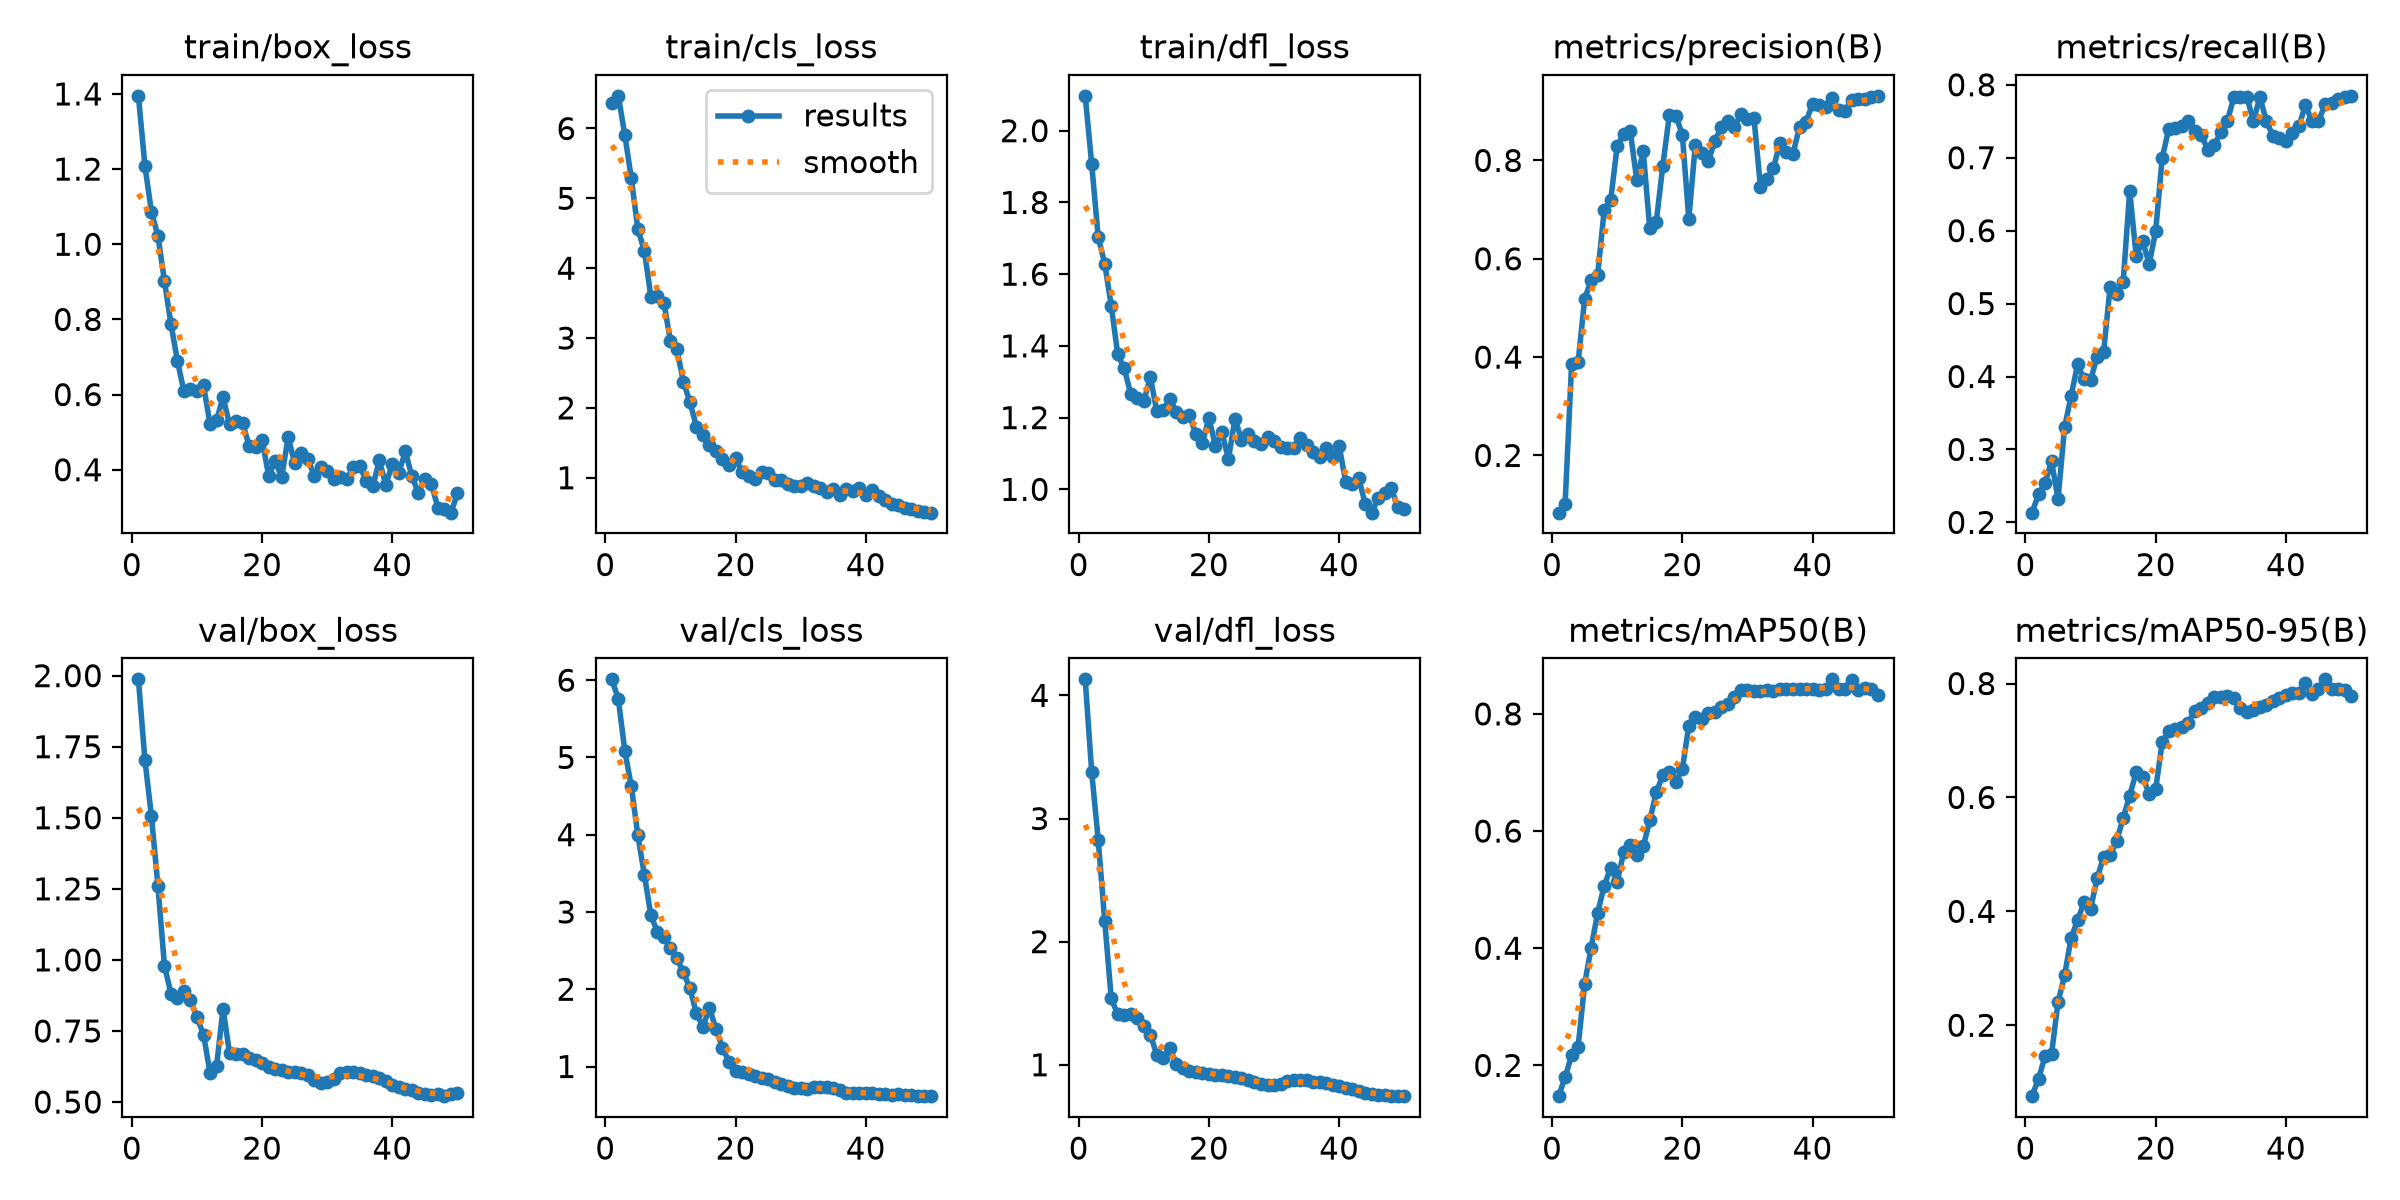

Source data for this figure (header and first rows):
epoch, time, train/box_loss, train/cls_loss, train/dfl_loss, metrics/precision(B), metrics/recall(B), metrics/mAP50(B), metrics/mAP50-95(B), val/box_loss, val/cls_loss, val/dfl_loss, lr/pg0, lr/pg1, lr/pg2
1, 824.5, 1.395, 6.362, 2.097, 0.08364, 0.2133, 0.1475, 0.0755, 1.987, 6.011, 4.131, 3.808e-05, 3.808e-05, 3.808e-05
2, 1784, 1.209, 6.467, 1.907, 0.1008, 0.2383, 0.1799, 0.1061, 1.704, 5.756, 3.377, 7.93178e-05, 7.93178e-05, 7.93178e-05
3, 2644, 1.086, 5.908, 1.703, 0.3864, 0.2539, 0.2175, 0.1452, 1.506, 5.084, 2.826, 0.0001189, 0.0001189, 0.0001189
4, 3284, 1.023, 5.285, 1.63, 0.3902, 0.2836, 0.2323, 0.1492, 1.26, 4.627, 2.167, 0.0001567, 0.0001567, 0.0001567
5, 3956, 0.902, 4.562, 1.512, 0.5182, 0.2323, 0.339, 0.2407, 0.9798, 3.993, 1.539, 0.0001929, 0.0001929, 0.0001929
6, 4565, 0.788, 4.249, 1.376, 0.5567, 0.3301, 0.401, 0.2877, 0.8815, 3.484, 1.409, 0.0002273, 0.0002273, 0.0002273
7, 5313, 0.6888, 3.595, 1.337, 0.5677, 0.373, 0.4603, 0.3529, 0.8647, 2.955, 1.401, 0.0002601, 0.0002601, 0.0002601
8, 6016, 0.6085, 3.608, 1.266, 0.6986, 0.4167, 0.5066, 0.3846, 0.8912, 2.747, 1.41, 0.0002911, 0.0002911, 0.0002911
9, 6620, 0.6136, 3.504, 1.256, 0.7194, 0.3961, 0.5371, 0.4161, 0.8576, 2.674, 1.378, 0.0003205, 0.0003205, 0.0003205
10, 7230, 0.6093, 2.96, 1.245, 0.8297, 0.3951, 0.513, 0.4042, 0.7984, 2.529, 1.315, 0.0003481, 0.0003481, 0.0003481
11, 9562, 0.6244, 2.837, 1.314, 0.853, 0.4272, 0.5642, 0.4584, 0.7374, 2.399, 1.246, 0.0003741, 0.0003741, 0.0003741
12, 9738, 0.5221, 2.371, 1.218, 0.8596, 0.4341, 0.5756, 0.4955, 0.6032, 2.217, 1.081, 0.0003723, 0.0003723, 0.0003723
13, 9874, 0.5313, 2.084, 1.221, 0.7606, 0.5227, 0.5593, 0.4986, 0.6256, 2.011, 1.055, 0.0003629, 0.0003629, 0.0003629
14, 9999, 0.593, 1.73, 1.252, 0.8185, 0.5134, 0.5738, 0.5236, 0.829, 1.686, 1.135, 0.0003535, 0.0003535, 0.0003535
15, 10122, 0.5206, 1.618, 1.216, 0.6616, 0.5291, 0.618, 0.5635, 0.6712, 1.513, 1.009, 0.0003441, 0.0003441, 0.0003441
16, 10246, 0.5309, 1.462, 1.202, 0.6753, 0.6541, 0.6662, 0.603, 0.6695, 1.763, 0.9699, 0.0003346, 0.0003346, 0.0003346
17, 10379, 0.525, 1.378, 1.207, 0.7888, 0.5658, 0.695, 0.6441, 0.6693, 1.482, 0.9525, 0.0003252, 0.0003252, 0.0003252
18, 10533, 0.4634, 1.273, 1.153, 0.8915, 0.5859, 0.7015, 0.6365, 0.655, 1.245, 0.9396, 0.0003158, 0.0003158, 0.0003158
19, 10686, 0.46, 1.185, 1.13, 0.8914, 0.554, 0.6846, 0.6057, 0.6493, 1.058, 0.9311, 0.0003064, 0.0003064, 0.0003064
20, 10813, 0.4797, 1.276, 1.199, 0.8524, 0.6, 0.7052, 0.6151, 0.6363, 0.9396, 0.9247, 0.0002969, 0.0002969, 0.0002969
21, 10932, 0.3841, 1.084, 1.121, 0.6811, 0.7, 0.7801, 0.6971, 0.6236, 0.9295, 0.9204, 0.0002875, 0.0002875, 0.0002875
22, 11058, 0.4225, 1.029, 1.159, 0.8322, 0.7391, 0.7945, 0.7163, 0.6162, 0.9017, 0.9164, 0.0002781, 0.0002781, 0.0002781
23, 11192, 0.3805, 0.984, 1.085, 0.8161, 0.7409, 0.7909, 0.7202, 0.6129, 0.8795, 0.9111, 0.0002687, 0.0002687, 0.0002687
24, 11343, 0.4863, 1.076, 1.198, 0.7984, 0.7435, 0.8018, 0.7238, 0.6042, 0.8482, 0.8966, 0.0002592, 0.0002592, 0.0002592
25, 11498, 0.4177, 1.066, 1.138, 0.84, 0.75, 0.8024, 0.7314, 0.6041, 0.8373, 0.8894, 0.0002498, 0.0002498, 0.0002498
26, 11650, 0.4443, 0.9637, 1.154, 0.8677, 0.7361, 0.811, 0.7519, 0.6028, 0.7994, 0.8801, 0.0002404, 0.0002404, 0.0002404
27, 11808, 0.4296, 0.9653, 1.134, 0.8796, 0.7306, 0.8169, 0.7562, 0.5938, 0.7738, 0.8615, 0.000231, 0.000231, 0.000231
28, 11940, 0.384, 0.9148, 1.125, 0.8681, 0.7112, 0.8293, 0.7656, 0.5787, 0.748, 0.8407, 0.0002215, 0.0002215, 0.0002215
29, 12127, 0.4063, 0.8855, 1.145, 0.8936, 0.7169, 0.8404, 0.7756, 0.5673, 0.7252, 0.832, 0.0002121, 0.0002121, 0.0002121
30, 12282, 0.3969, 0.8758, 1.135, 0.8838, 0.7353, 0.8404, 0.7765, 0.5693, 0.7157, 0.8324, 0.0002027, 0.0002027, 0.0002027
31, 12436, 0.3765, 0.9253, 1.117, 0.8868, 0.75, 0.8392, 0.7784, 0.5822, 0.7137, 0.8425, 0.0001933, 0.0001933, 0.0001933
32, 12589, 0.3812, 0.8749, 1.116, 0.7468, 0.7833, 0.8391, 0.7741, 0.6035, 0.7373, 0.8649, 0.0001838, 0.0001838, 0.0001838
33, 12734, 0.3744, 0.8517, 1.114, 0.7625, 0.7833, 0.8407, 0.7572, 0.605, 0.7321, 0.873, 0.0001744, 0.0001744, 0.0001744
34, 12888, 0.4073, 0.796, 1.143, 0.7847, 0.7833, 0.8385, 0.7502, 0.6071, 0.7314, 0.8783, 0.000165, 0.000165, 0.000165
35, 13044, 0.4096, 0.8323, 1.124, 0.8365, 0.75, 0.842, 0.7531, 0.6031, 0.7181, 0.8773, 0.0001556, 0.0001556, 0.0001556
36, 13198, 0.3702, 0.7486, 1.105, 0.8175, 0.7833, 0.8423, 0.7581, 0.5941, 0.6922, 0.864, 0.0001461, 0.0001461, 0.0001461
37, 13354, 0.3559, 0.8436, 1.09, 0.8136, 0.75, 0.842, 0.763, 0.5901, 0.6633, 0.8564, 0.0001367, 0.0001367, 0.0001367
38, 13513, 0.4248, 0.8089, 1.115, 0.8678, 0.73, 0.842, 0.7694, 0.5831, 0.6537, 0.8483, 0.0001273, 0.0001273, 0.0001273
39, 13668, 0.3595, 0.8528, 1.089, 0.8786, 0.7272, 0.842, 0.7749, 0.574, 0.6526, 0.8391, 0.0001179, 0.0001179, 0.0001179
40, 13820, 0.4162, 0.7498, 1.122, 0.9153, 0.723, 0.8417, 0.7799, 0.5617, 0.6517, 0.8251, 0.0001084, 0.0001084, 0.0001084
41, 13976, 0.3922, 0.8287, 1.021, 0.9132, 0.7338, 0.8406, 0.7834, 0.5523, 0.6533, 0.8126, 9.9008e-05, 9.9008e-05, 9.9008e-05
42, 14126, 0.4488, 0.7342, 1.016, 0.9087, 0.7436, 0.8423, 0.7837, 0.5459, 0.6473, 0.8005, 8.95832e-05, 8.95832e-05, 8.95832e-05
43, 14276, 0.3824, 0.6855, 1.033, 0.9275, 0.7721, 0.859, 0.8013, 0.542, 0.6423, 0.7871, 8.01584e-05, 8.01584e-05, 8.01584e-05
44, 14431, 0.3383, 0.6221, 0.9595, 0.903, 0.75, 0.8426, 0.7813, 0.5306, 0.6349, 0.7672, 7.07336e-05, 7.07336e-05, 7.07336e-05
45, 14587, 0.3753, 0.6076, 0.935, 0.9011, 0.75, 0.842, 0.7901, 0.5272, 0.6381, 0.7623, 6.13088e-05, 6.13088e-05, 6.13088e-05
46, 14741, 0.362, 0.5717, 0.9761, 0.9228, 0.773, 0.8582, 0.8074, 0.5255, 0.6296, 0.7549, 5.1884e-05, 5.1884e-05, 5.1884e-05
47, 14892, 0.299, 0.5472, 0.9906, 0.9247, 0.7747, 0.8415, 0.7907, 0.5272, 0.6311, 0.7546, 4.24592e-05, 4.24592e-05, 4.24592e-05
48, 15043, 0.295, 0.5276, 1.004, 0.925, 0.7804, 0.8433, 0.7898, 0.5207, 0.6165, 0.745, 3.30344e-05, 3.30344e-05, 3.30344e-05
49, 15194, 0.2858, 0.5168, 0.9506, 0.9287, 0.7837, 0.8431, 0.7887, 0.5272, 0.6173, 0.7484, 2.36096e-05, 2.36096e-05, 2.36096e-05
50, 15348, 0.3368, 0.5004, 0.9453, 0.9314, 0.7848, 0.8321, 0.7787, 0.5307, 0.6241, 0.7485, 1.41848e-05, 1.41848e-05, 1.41848e-05
